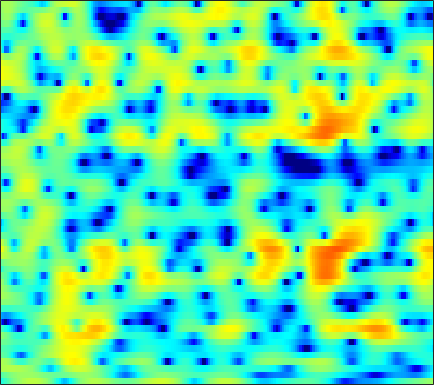

Data behind this chart, as committed beside it:
-4.315, -3.6219, -2.7739, -1.9829, -1.432, -0.74665, -0.12613, 0.2989, 0.80902, 1.2596, 1.6403, 1.8778, 2.1302, 2.3069, 2.3853, 2.4123, 2.3477, 2.238, 1.9967, 1.6451, 1.1727, 0.72498, -0.003414, -0.90109
-1.904, -1.49, -0.9836, -0.5303, -0.2271, 0.1302, 0.435, 0.6293, 0.8373, 0.9889, 1.085, 1.121, 1.123, 1.071, 0.9973, 0.8584, 0.6795, 0.5224, 0.2916, 0.04714, -0.1985, -0.376, -0.5947, -0.7789
1.727, 1.832, 1.935, 1.994, 2.009, 2.001, 1.961, 1.911, 1.82, 1.698, 1.537, 1.39, 1.144, 0.8196, 0.5103, -0.01136, -0.6885, -1.318, -2.349, -3.615, -5.106, -6.273, -7.506, -7.677
1.871, 1.74, 1.42, 0.9179, 0.4276, -0.3689, -1.282, -1.986, -2.791, -3.239, -3.177, -2.832, -2.159, -1.46, -1.008, -0.5755, -0.3671, -0.3689, -0.5807, -1.01, -1.587, -2.031, -2.426, -2.322
-1.311, -1.436, -1.846, -2.551, -3.289, -4.594, -6.34, -7.974, -10.46, -12.18, -11.27, -9.459, -7.033, -5.032, -3.819, -2.521, -1.512, -0.9005, -0.2425, 0.2923, 0.7528, 1.074, 1.495, 1.932
-2.02, -2.041, -2.189, -2.45, -2.696, -3.073, -3.464, -3.728, -3.992, -4.106, -4.046, -3.883, -3.53, -3.076, -2.703, -2.194, -1.687, -1.31, -0.8175, -0.3266, 0.1705, 0.5492, 1.054, 1.565
-0.7249, -0.8567, -1.086, -1.356, -1.573, -1.871, -2.139, -2.306, -2.47, -2.565, -2.59, -2.573, -2.51, -2.436, -2.387, -2.333, -2.286, -2.236, -2.12, -1.893, -1.505, -1.098, -0.416, 0.386
0.7073, 0.2542, -0.4006, -1.095, -1.631, -2.338, -2.95, -3.298, -3.536, -3.487, -3.196, -2.9, -2.506, -2.244, -2.201, -2.4, -2.987, -3.765, -5.369, -7.645, -9.495, -8.661, -5.383, -2.195
-2.127, -3.019, -4.195, -5.373, -6.339, -7.964, -10.36, -13.11, -18.07, -15.75, -10.33, -7.484, -4.855, -3.103, -2.209, -1.493, -1.305, -1.47, -2.021, -2.701, -2.954, -2.493, -1.043, 0.7986
-12.72, -16.88, -20.19, -16.24, -13.86, -12.03, -11.24, -10.97, -10.49, -9.454, -7.879, -6.544, -4.842, -3.379, -2.457, -1.463, -0.7104, -0.2523, 0.2873, 0.7895, 1.307, 1.717, 2.299, 2.92
-8.555, -9.366, -9.817, -9.403, -8.794, -7.896, -7.068, -6.481, -5.745, -5.07, -4.382, -3.884, -3.231, -2.607, -2.158, -1.61, -1.086, -0.685, -0.1298, 0.4315, 1.004, 1.442, 2.023, 2.586
-2.883, -2.967, -3.04, -3.038, -2.994, -2.881, -2.752, -2.646, -2.545, -2.494, -2.485, -2.515, -2.608, -2.748, -2.87, -3.02, -3.046, -2.94, -2.589, -1.978, -1.165, -0.4609, 0.5249, 1.461
0.4351, 0.399, 0.3086, 0.1757, 0.06268, -0.1105, -0.3103, -0.4925, -0.7995, -1.179, -1.679, -2.156, -2.97, -4.06, -5.107, -6.886, -9.149, -10.95, -11.75, -9.421, -6.288, -4.234, -1.957, -0.1333
1.63, 1.426, 1.108, 0.7545, 0.4773, 0.09859, -0.2804, -0.5746, -0.9652, -1.394, -1.93, -2.413, -3.237, -4.314, -5.314, -6.983, -8.97, -10.3, -10.8, -9.19, -6.617, -4.717, -2.528, -0.717
1.467, 0.9528, 0.1916, -0.6335, -1.242, -1.982, -2.518, -2.743, -2.826, -2.802, -2.771, -2.808, -2.983, -3.306, -3.645, -4.151, -4.573, -4.781, -4.854, -4.487, -3.703, -2.909, -1.658, -0.3164
1.064, 0.2511, -1.17, -3.09, -4.979, -8.139, -10.84, -10.3, -7.534, -5.135, -3.474, -2.701, -2.131, -2.023, -2.219, -2.776, -3.712, -4.613, -5.847, -6.655, -6.28, -5.114, -2.983, -0.7986
-0.6079, -0.8497, -1.544, -2.735, -3.944, -5.833, -7.07, -6.704, -5.048, -3.248, -1.843, -1.136, -0.6267, -0.6025, -0.8801, -1.702, -3.113, -4.604, -7.488, -11.84, -12.47, -8.82, -4.446, -1.257
-3.887, -2.701, -1.765, -1.317, -1.186, -1.113, -1.001, -0.8414, -0.5961, -0.2434, 0.05578, 0.1992, 0.2511, 0.08996, -0.167, -0.6708, -1.302, -1.819, -2.504, -2.838, -2.665, -2.276, -1.421, -0.3221
-1.173, -0.6384, -0.1022, 0.2473, 0.4188, 0.5817, 0.697, 0.7699, 0.8936, 1.014, 1.05, 1.022, 0.8607, 0.5634, 0.2432, -0.3107, -0.9601, -1.501, -2.09, -2.448, -2.542, -2.336, -1.797, -1.143
2.877, 2.564, 2.105, 1.621, 1.282, 0.9438, 0.7846, 0.8102, 1.048, 1.328, 1.579, 1.69, 1.636, 1.319, 0.8583, -0.08552, -1.485, -2.823, -5.01, -7.437, -8.358, -7.273, -5, -3.094
4.81, 3.892, 2.409, 0.5608, -1.089, -3.452, -4.731, -4.088, -2.077, -0.1434, 1.346, 2.096, 2.68, 2.774, 2.525, 1.759, 0.4391, -0.9867, -3.612, -6.557, -7.925, -6.418, -3.869, -1.935
2.862, 1.914, 0.3686, -1.673, -3.639, -6.829, -8.918, -7.632, -4.389, -1.75, 0.1894, 1.201, 2.114, 2.594, 2.724, 2.62, 2.242, 1.823, 1.241, 0.705, 0.3131, 0.2026, 0.1557, 0.1092
-0.8556, -1.105, -1.425, -1.757, -1.993, -2.186, -2.109, -1.829, -1.228, -0.4333, 0.3689, 0.912, 1.505, 1.953, 2.183, 2.349, 2.37, 2.311, 2.149, 1.882, 1.593, 1.298, 0.8433, 0.2673
-6.103, -4.904, -3.59, -2.6, -2.038, -1.465, -1.008, -0.6986, -0.2983, 0.122, 0.5176, 0.8321, 1.252, 1.651, 1.916, 2.218, 2.444, 2.548, 2.562, 2.468, 2.224, 1.939, 1.412, 0.6936
-8.139, -5.903, -3.836, -2.477, -1.793, -1.203, -0.9032, -0.8139, -0.7976, -0.8269, -0.7764, -0.6157, -0.2094, 0.374, 0.8719, 1.539, 2.12, 2.469, 2.782, 2.927, 2.852, 2.686, 2.269, 1.641
-2.08, -1.593, -0.9903, -0.5764, -0.4492, -0.5478, -1.002, -1.613, -2.81, -4.439, -6.054, -6.627, -5.675, -3.57, -1.977, -0.1939, 1.153, 1.901, 2.625, 3.036, 3.19, 3.152, 2.908, 2.467
0.8928, 0.97, 1.009, 0.9217, 0.7373, 0.2581, -0.5613, -1.476, -3.252, -5.914, -9.882, -12.38, -9.658, -5.467, -3.148, -0.9327, 0.5822, 1.385, 2.111, 2.499, 2.662, 2.624, 2.43, 2.065
1.27, 1.267, 1.234, 1.16, 1.068, 0.8674, 0.5469, 0.2284, -0.2905, -0.8622, -1.267, -1.368, -1.15, -0.5986, -0.1002, 0.5137, 0.9652, 1.179, 1.264, 1.199, 0.9945, 0.7993, 0.4858, 0.1221
0.02444, -0.07686, -0.1008, 0.05278, 0.2708, 0.6736, 1.095, 1.382, 1.702, 1.929, 2.105, 2.186, 2.249, 2.235, 2.147, 1.897, 1.442, 0.9456, 0.07553, -0.9406, -2.011, -2.622, -3.084, -3.082
-3.438, -4.481, -5.373, -4.777, -3.462, -1.45, 0.3344, 1.42, 2.546, 3.361, 3.874, 4.098, 4.182, 4.016, 3.715, 3.045, 2.01, 0.9213, -1.052, -3.96, -8.422, -13.56, -14.78, -8.87
-6.638, -9.34, -14.56, -12.3, -7.836, -3.699, -0.9479, 0.5573, 2.031, 3.047, 3.683, 3.961, 4.077, 3.922, 3.631, 2.993, 2.059, 1.152, -0.3905, -2.228, -4.256, -5.432, -5.872, -4.934
-3.544, -3.732, -3.732, -3.231, -2.536, -1.394, -0.2267, 0.5596, 1.432, 2.067, 2.488, 2.651, 2.687, 2.533, 2.302, 1.86, 1.282, 0.785, 0.07943, -0.6356, -1.226, -1.562, -1.784, -1.788
-1.156, -0.9782, -0.7013, -0.3482, -0.03218, 0.4158, 0.8695, 1.173, 1.499, 1.704, 1.79, 1.749, 1.58, 1.293, 1.011, 0.5903, 0.1409, -0.1897, -0.5556, -0.8692, -1.047, -1.147, -1.171, -1.151
0.532, 0.732, 0.9959, 1.246, 1.424, 1.64, 1.812, 1.895, 1.92, 1.83, 1.593, 1.324, 0.8299, 0.1966, -0.3444, -1.106, -1.804, -2.211, -2.523, -2.512, -2.293, -2.03, -1.663, -1.319
1.544, 1.688, 1.883, 2.084, 2.226, 2.396, 2.498, 2.518, 2.439, 2.208, 1.771, 1.304, 0.4407, -0.7478, -1.887, -3.793, -6.03, -7.542, -8.238, -6.893, -5.041, -3.761, -2.481, -1.574
1.109, 1.073, 1.179, 1.471, 1.762, 2.144, 2.457, 2.606, 2.666, 2.531, 2.208, 1.775, 0.9417, -0.278, -1.551, -3.918, -7.423, -11.01, -13.09, -8.556, -5.056, -3.302, -1.775, -0.9367
-2.996, -3.837, -3.527, -2.132, -0.9923, 0.2593, 1.144, 1.577, 1.908, 2.038, 2.027, 1.947, 1.729, 1.369, 1.013, 0.4585, -0.09285, -0.3569, -0.4007, -0.02782, 0.5355, 0.8746, 1.064, 0.7827
-9.286, -14.65, -11.38, -6.343, -4.18, -2.501, -1.705, -1.494, -1.522, -1.625, -1.603, -1.287, -0.6259, 0.16, 0.7499, 1.458, 2.049, 2.434, 2.936, 3.279, 3.546, 3.575, 3.339, 2.675
-3.609, -4.336, -4.782, -4.806, -4.785, -5.022, -5.764, -6.797, -9.004, -12.51, -15.05, -12.9, -8.668, -5.504, -3.722, -1.872, -0.4088, 0.4847, 1.486, 2.301, 2.881, 3.2, 3.415, 3.39
-3.923, -4.357, -4.861, -5.377, -5.836, -6.558, -7.608, -8.716, -10.66, -12.89, -14.25, -13.32, -11.05, -8.758, -7.288, -5.538, -3.929, -2.798, -1.41, -0.1017, 0.9911, 1.739, 2.536, 3.158
-6.6, -6.621, -6.647, -6.699, -6.796, -7.025, -7.385, -7.766, -8.399, -8.963, -9.499, -9.807, -10.12, -10.28, -10.31, -9.833, -8.52, -7.019, -4.827, -2.685, -0.8487, 0.3466, 1.684, 2.77
-11.35, -10.44, -9.491, -8.704, -8.176, -7.663, -7.31, -7.146, -7.114, -7.393, -7.888, -8.64, -10.11, -12.7, -16.07, -28.61, -18.85, -12.43, -7.599, -4.306, -1.84, -0.417, 1.204, 2.489
-13.84, -13.46, -13, -11.97, -10.73, -8.898, -7.341, -6.453, -5.651, -5.333, -5.435, -5.699, -6.429, -7.389, -8.062, -8.452, -7.755, -6.579, -4.677, -2.835, -1.163, -0.09499, 1.153, 2.238
-10.57, -13.61, -23, -20, -12.97, -8.135, -5.297, -3.885, -2.658, -1.925, -1.664, -1.63, -1.792, -2.051, -2.236, -2.367, -2.275, -2.061, -1.559, -0.9739, -0.2994, 0.2554, 0.9014, 1.525
-1.238, -2.102, -2.814, -2.716, -2.1, -0.9048, 0.2379, 0.9222, 1.555, 1.882, 1.937, 1.757, 1.371, 0.7941, 0.2767, -0.4427, -1.098, -1.491, -1.798, -1.779, -1.601, -1.391, -1.168, -1.169
3.723, 3.426, 3.155, 3.045, 3.05, 3.143, 3.248, 3.279, 3.212, 2.936, 2.46, 1.933, 0.9717, -0.3012, -1.506, -3.484, -5.936, -7.894, -9.81, -9.386, -7.814, -6.91, -6.294, -6.699
4.717, 4.558, 4.339, 4.139, 3.994, 3.764, 3.487, 3.228, 2.776, 2.167, 1.331, 0.5854, -0.6947, -2.316, -3.813, -6.345, -9.803, -13.3, -18, -15.6, -11.73, -9.924, -8.528, -7.989
4.558, 4.399, 4.166, 3.914, 3.718, 3.43, 3.081, 2.758, 2.211, 1.526, 0.6558, -0.1489, -1.366, -2.788, -3.926, -5.495, -6.949, -7.814, -8.466, -8.381, -7.735, -7.114, -6.268, -5.568
3.926, 3.637, 3.309, 3.051, 2.909, 2.767, 2.601, 2.414, 2.038, 1.463, 0.6697, -0.1334, -1.385, -2.875, -4.069, -5.611, -6.747, -7.139, -6.941, -6.157, -5.102, -4.299, -3.338, -2.539
2.132, 1.354, 0.6083, 0.4238, 0.6486, 1.193, 1.736, 2.028, 2.173, 1.97, 1.398, 0.7155, -0.6634, -2.636, -4.712, -8.694, -14.8, -16.22, -10, -5.887, -3.195, -1.676, -0.2287, 0.7849
-2.898, -5.909, -11.62, -11.05, -6.937, -3.242, -0.9921, 0.1041, 0.9814, 1.346, 1.25, 0.9273, 0.1181, -1.125, -2.339, -4.191, -5.669, -5.776, -4.339, -2.276, -0.4145, 0.7251, 1.921, 2.758
-4.372, -5.92, -7.636, -7.599, -6.433, -4.563, -2.99, -2.098, -1.267, -0.7551, -0.508, -0.4861, -0.563, -0.7452, -0.904, -1.06, -1.049, -0.8679, -0.3804, 0.293, 1.031, 1.533, 2.129, 2.562
-3.097, -3.349, -3.613, -3.676, -3.596, -3.375, -3.093, -2.913, -2.693, -2.496, -2.25, -2.036, -1.692, -1.292, -0.9662, -0.5182, -0.05168, 0.3149, 0.7976, 1.268, 1.689, 1.96, 2.222, 2.366
-1.972, -1.868, -1.858, -1.997, -2.197, -2.592, -3.165, -3.684, -4.404, -4.945, -4.991, -4.554, -3.595, -2.422, -1.554, -0.4933, 0.4264, 1.008, 1.643, 2.138, 2.485, 2.658, 2.736, 2.653
-0.6899, -0.3416, -0.1564, -0.3185, -0.6756, -1.526, -2.917, -4.415, -7.377, -12.05, -15.89, -12.01, -7.003, -3.764, -2.003, -0.2416, 1.043, 1.785, 2.543, 3.061, 3.374, 3.464, 3.407, 3.107
0.1617, 0.7263, 1.091, 1.057, 0.7693, 0.02805, -1.131, -2.32, -4.281, -6.331, -7.215, -6.396, -4.403, -2.462, -1.227, 0.07483, 1.046, 1.614, 2.207, 2.635, 2.922, 3.027, 3.01, 2.732
0.6549, 1.135, 1.486, 1.54, 1.398, 1.007, 0.4171, -0.1017, -0.8084, -1.399, -1.754, -1.835, -1.691, -1.385, -1.176, -0.9442, -0.7796, -0.7171, -0.6349, -0.4194, -0.04709, 0.3358, 0.8326, 1.201
1.26, 1.476, 1.617, 1.577, 1.445, 1.139, 0.7104, 0.3441, -0.1848, -0.7115, -1.187, -1.532, -1.937, -2.326, -2.671, -3.276, -4.15, -5.033, -6.417, -7.306, -6.442, -4.823, -2.524, -0.6169
